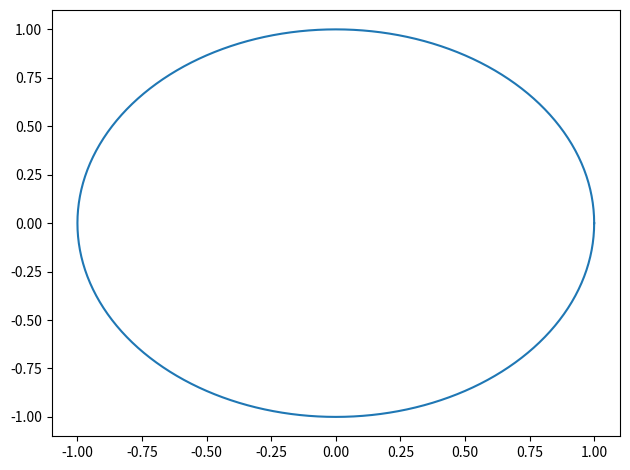

Recreate this plot in Python. (Note: this script raises an exception after producing the figure.)


'''
Created on 2018��

[redacted]

'''

import numpy as np
#import pylab as plt

import matplotlib.pyplot as plt
import matplotlib.animation as animation
from matplotlib.animation import FuncAnimation

fig, ax = plt.subplots()
fig.set_tight_layout(True)

angle_cir = [i*np.pi/180 for i in range(0,361)]
xp = np.cos(angle_cir)
yp = np.sin(angle_cir)
plt.plot(xp,yp)
#plt.plot(0,0,'bo-',lw=0.5)

print("xp[i]",xp[5])
#point_line,=plt.plot(x1[0],y1[0],'or')

xdata, ydata = [], []
line1, = ax.plot([],[], 'ro', animated=False)
x_cos = np.arange(0,10,1)
y_cos = np.zeros(1,10)

plt.plot(x_cos,y_cos)
plt.show()
lx1, = ax.plot(x_cos,y_cos,'g-')
ly1, = ax.plot([],[], 'g-', animated=False)
#  line1, = ax.plot([],[], 'ro-')
def init():
    ax.set_xlim(-4, 2*np.pi)  #设置x轴的范围pi代表3.14...圆周率，
    #ax.set_ylim(-1, 1)       #设置y轴的范围
    line1.set_data([],[])
    return line1,ax               #返回曲线

def update(n):
    #xdata.append(x1[n])         #将每次传过来的n追加到xdata中
    #ydata.append(y1[n])
    #xdata = np.cos(n)-1.5         #将每次传过来的n追加到xdata中
    #ydata = np.sin(n)
    xpoint = xp[n]
    ypoint = yp[n]
    print("xpoint",xpoint)
    if xpoint == 0:
        x_cos = 0
        y_cos = 0
    elif xpoint>0:
        x_cos = np.arange(0,xpoint, xpoint/10)
        y_cos = np.zeros((1,10))
#        ysin = np.arange(0,ypoint, ypoint/10)
#        xsin = np.zeros((1,ysin.size))
    elif xpoint<0:
        x_cos = np.arange(0, xpoint, xpoint/10)
        y_cos = np.zeros((1,10))
    print("x_cos",x_cos)
    print("y_cos",y_cos)
    line1.set_data(xpoint, ypoint)    #重新设置曲线的值
    lx1.set_data(x_cos,y_cos)    #重新设置曲线的值
    return line1,lx1

plt.axis('equal')#避免比例压缩为椭圆
#这里的frames在调用update函数是会将frames作为实参传递给“n”
#ani = FuncAnimation(fig, update, frames=angle_cir,init_func=init, interval=0.001,blit=True)
ani = FuncAnimation(fig, update, frames=range(0, len(xp)),interval=1, blit=True)


plt.show()
print("End!!!")


